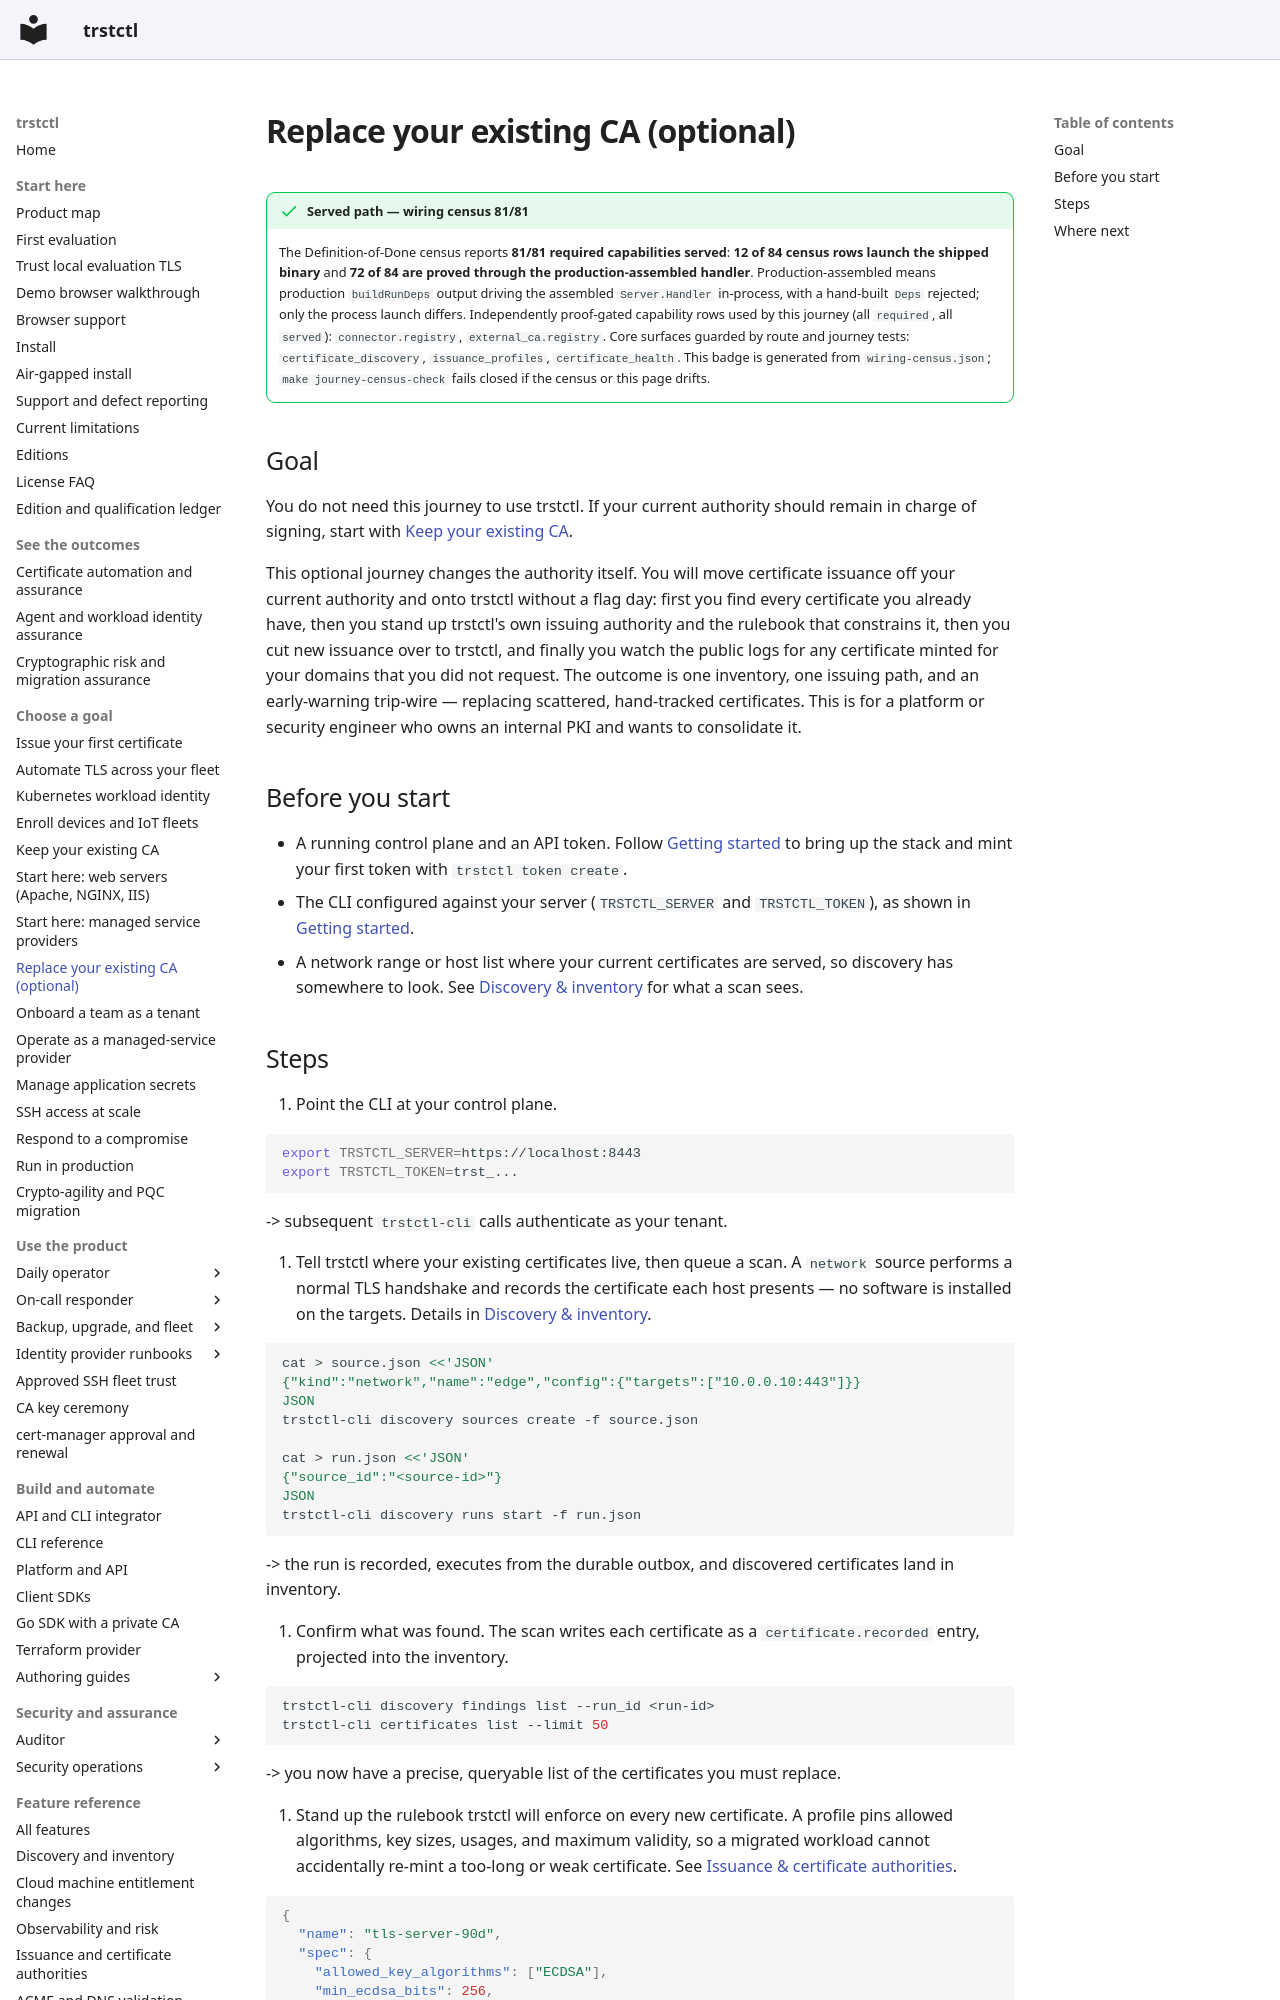

repository: ctlplne/trstctl · page: journeys/migrate-from-existing-ca/index.html · generator: mkdocs

# Replace your existing CA (optional)

<!-- trstctl:journey-census:start -->
!!! success "Served path — wiring census 81/81"

    The Definition-of-Done census reports **81/81 required capabilities served**: **12 of 84 census rows launch the shipped binary** and **72 of 84 are proved through the production-assembled handler**.
    Production-assembled means production `buildRunDeps` output driving the assembled `Server.Handler` in-process, with a hand-built `Deps` rejected; only the process launch differs.
    Independently proof-gated capability rows used by this journey (all `required`, all `served`): `connector.registry`, `external_ca.registry`.
    Core surfaces guarded by route and journey tests: `certificate_discovery`, `issuance_profiles`, `certificate_health`.
    This badge is generated from `wiring-census.json`; `make journey-census-check` fails closed if the census or this page drifts.
<!-- trstctl:journey-census:end -->

## Goal

You do not need this journey to use trstctl. If your current authority should remain
in charge of signing, start with [Keep your existing CA](preserve-existing-ca.md).

This optional journey changes the authority itself. You will move certificate
issuance off your current authority and onto trstctl
without a flag day: first you find every certificate you already have, then you
stand up trstctl's own issuing authority and the rulebook that constrains it, then
you cut new issuance over to trstctl, and finally you watch the public logs for any
certificate minted for your domains that you did not request. The outcome is one
inventory, one issuing path, and an early-warning trip-wire — replacing scattered,
hand-tracked certificates. This is for a platform or security engineer who owns an
internal PKI and wants to consolidate it.

## Before you start

- A running control plane and an API token. Follow
  [Getting started](../getting-started.md) to bring up the stack and mint your first
  token with `trstctl token create`.
- The CLI configured against your server (`TRSTCTL_SERVER` and `TRSTCTL_TOKEN`), as
  shown in [Getting started](../getting-started.md).
- A network range or host list where your current certificates are served, so
  discovery has somewhere to look. See
  [Discovery & inventory](../features/discovery-and-inventory.md) for what a scan
  sees.
